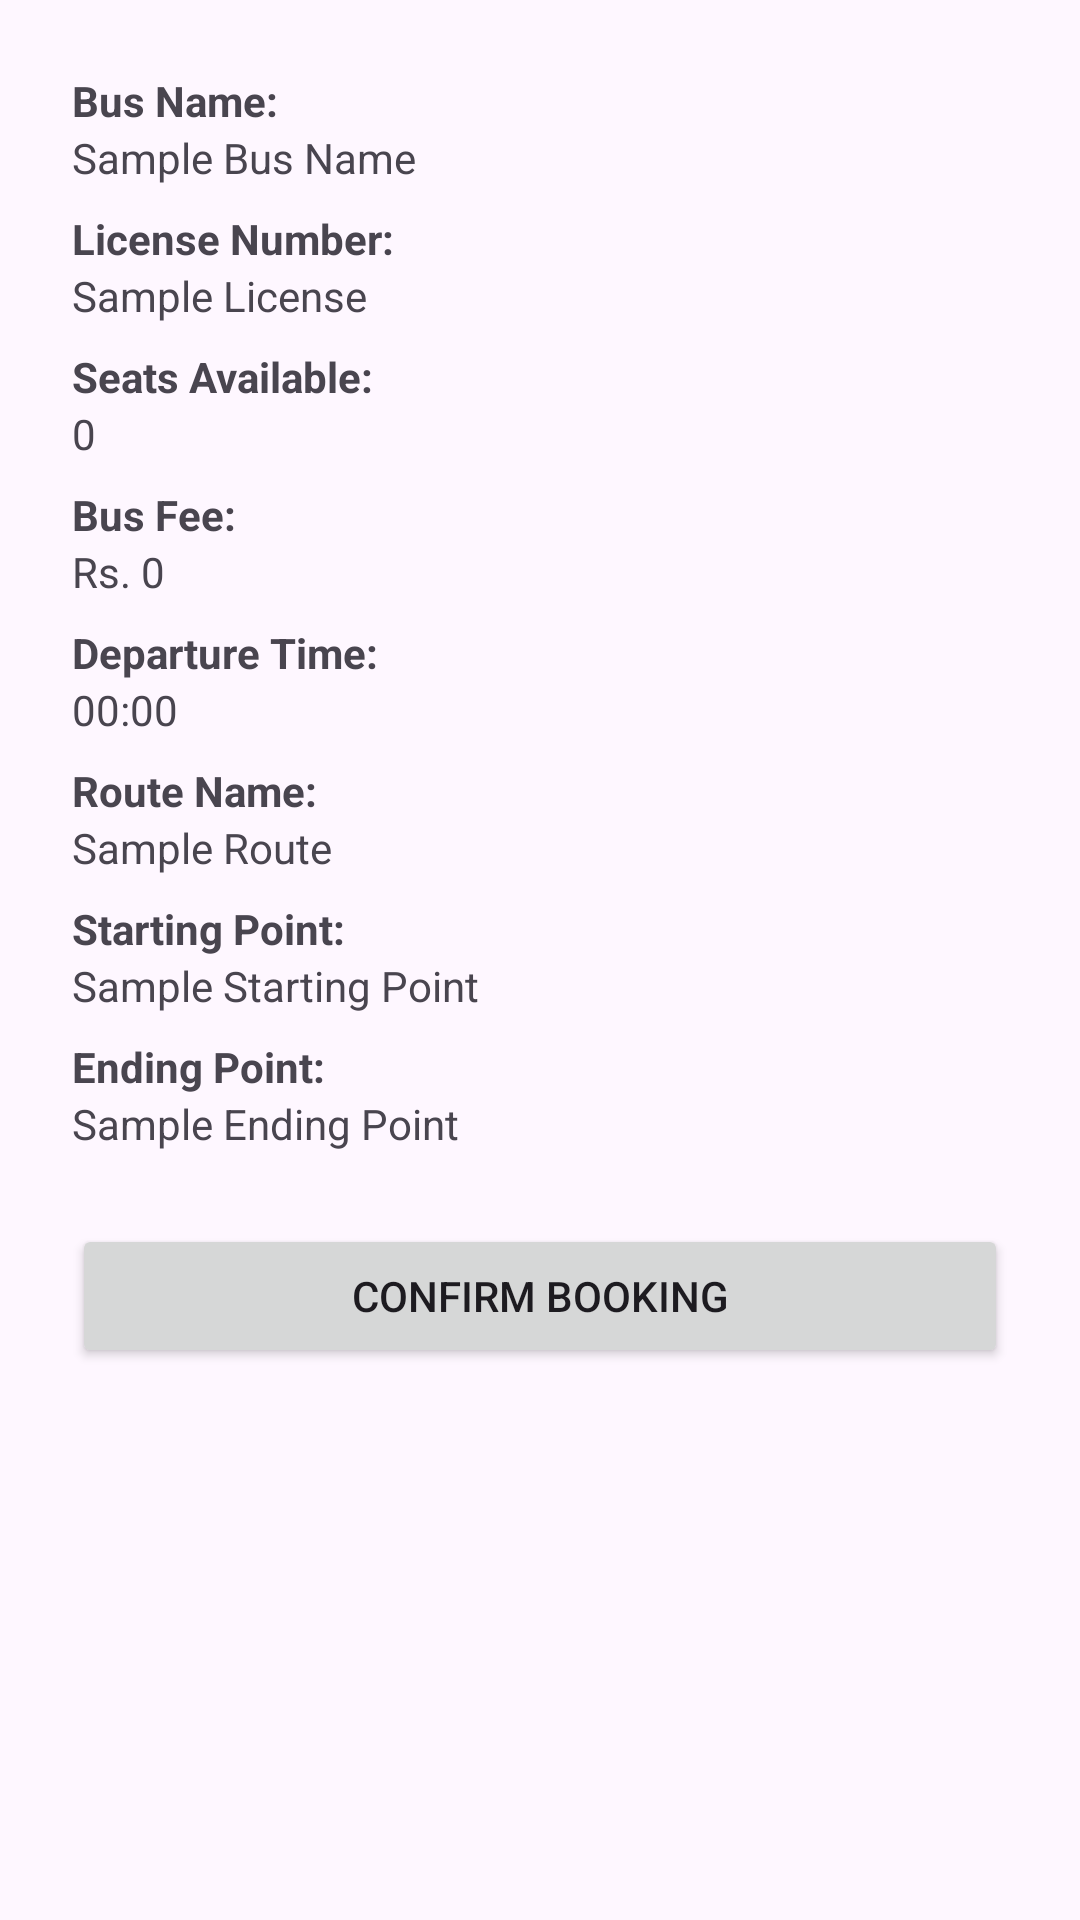

Produce the Android XML layout that renders to this screen, including the resource entries it uses.
<!-- AndroidManifest.xml: application theme Theme.Bus_booking_test_login -->
<!-- res/layout/activity_book_seat.xml -->
<?xml version="1.0" encoding="utf-8"?>
<ScrollView xmlns:android="http://schemas.android.com/apk/res/android"
    android:layout_width="match_parent"
    android:layout_height="match_parent"
    android:padding="16dp">

    <LinearLayout
        android:layout_width="match_parent"
        android:layout_height="wrap_content"
        android:orientation="vertical"
        android:padding="8dp">

        
        <TextView
            android:id="@+id/tv_bus_name_label"
            android:layout_width="wrap_content"
            android:layout_height="wrap_content"
            android:text="Bus Name:"
            android:textStyle="bold" />

        <TextView
            android:id="@+id/tv_bus_name"
            android:layout_width="wrap_content"
            android:layout_height="wrap_content"
            android:text="Sample Bus Name"
            android:paddingBottom="8dp" />

        
        <TextView
            android:id="@+id/tv_license_label"
            android:layout_width="wrap_content"
            android:layout_height="wrap_content"
            android:text="License Number:"
            android:textStyle="bold" />

        <TextView
            android:id="@+id/tv_license"
            android:layout_width="wrap_content"
            android:layout_height="wrap_content"
            android:text="Sample License"
            android:paddingBottom="8dp" />

        
        <TextView
            android:id="@+id/tv_seats_available_label"
            android:layout_width="wrap_content"
            android:layout_height="wrap_content"
            android:text="Seats Available:"
            android:textStyle="bold" />

        <TextView
            android:id="@+id/tv_seats_available"
            android:layout_width="wrap_content"
            android:layout_height="wrap_content"
            android:text="0"
            android:paddingBottom="8dp" />

        
        <TextView
            android:id="@+id/tv_fee_label"
            android:layout_width="wrap_content"
            android:layout_height="wrap_content"
            android:text="Bus Fee:"
            android:textStyle="bold" />

        <TextView
            android:id="@+id/tv_fee"
            android:layout_width="wrap_content"
            android:layout_height="wrap_content"
            android:text="Rs. 0"
            android:paddingBottom="8dp" />

        
        <TextView
            android:id="@+id/tv_departure_time_label"
            android:layout_width="wrap_content"
            android:layout_height="wrap_content"
            android:text="Departure Time:"
            android:textStyle="bold" />

        <TextView
            android:id="@+id/tv_departure_time"
            android:layout_width="wrap_content"
            android:layout_height="wrap_content"
            android:text="00:00"
            android:paddingBottom="8dp" />

        
        <TextView
            android:id="@+id/tv_route_label"
            android:layout_width="wrap_content"
            android:layout_height="wrap_content"
            android:text="Route Name:"
            android:textStyle="bold" />

        <TextView
            android:id="@+id/tv_route"
            android:layout_width="wrap_content"
            android:layout_height="wrap_content"
            android:text="Sample Route"
            android:paddingBottom="8dp" />

        
        <TextView
            android:id="@+id/tv_starting_point_label"
            android:layout_width="wrap_content"
            android:layout_height="wrap_content"
            android:text="Starting Point:"
            android:textStyle="bold" />

        <TextView
            android:id="@+id/tv_starting_point"
            android:layout_width="wrap_content"
            android:layout_height="wrap_content"
            android:text="Sample Starting Point"
            android:paddingBottom="8dp" />

        
        <TextView
            android:id="@+id/tv_ending_point_label"
            android:layout_width="wrap_content"
            android:layout_height="wrap_content"
            android:text="Ending Point:"
            android:textStyle="bold" />

        <TextView
            android:id="@+id/tv_ending_point"
            android:layout_width="wrap_content"
            android:layout_height="wrap_content"
            android:text="Sample Ending Point"
            android:paddingBottom="8dp" />

        
        <Button
            android:id="@+id/btn_confirm_booking"
            android:layout_width="match_parent"
            android:layout_height="wrap_content"
            android:text="Confirm Booking"
            android:layout_marginTop="16dp" />

    </LinearLayout>
</ScrollView>
<!-- resources referenced by this layout -->
<resources>
  <style name="Theme.Bus_booking_test_login" parent="Base.Theme.Bus_booking_test_login" />
  <style name="Base.Theme.Bus_booking_test_login" parent="Theme.Material3.DayNight.NoActionBar">
          
          
      </style>
</resources>
